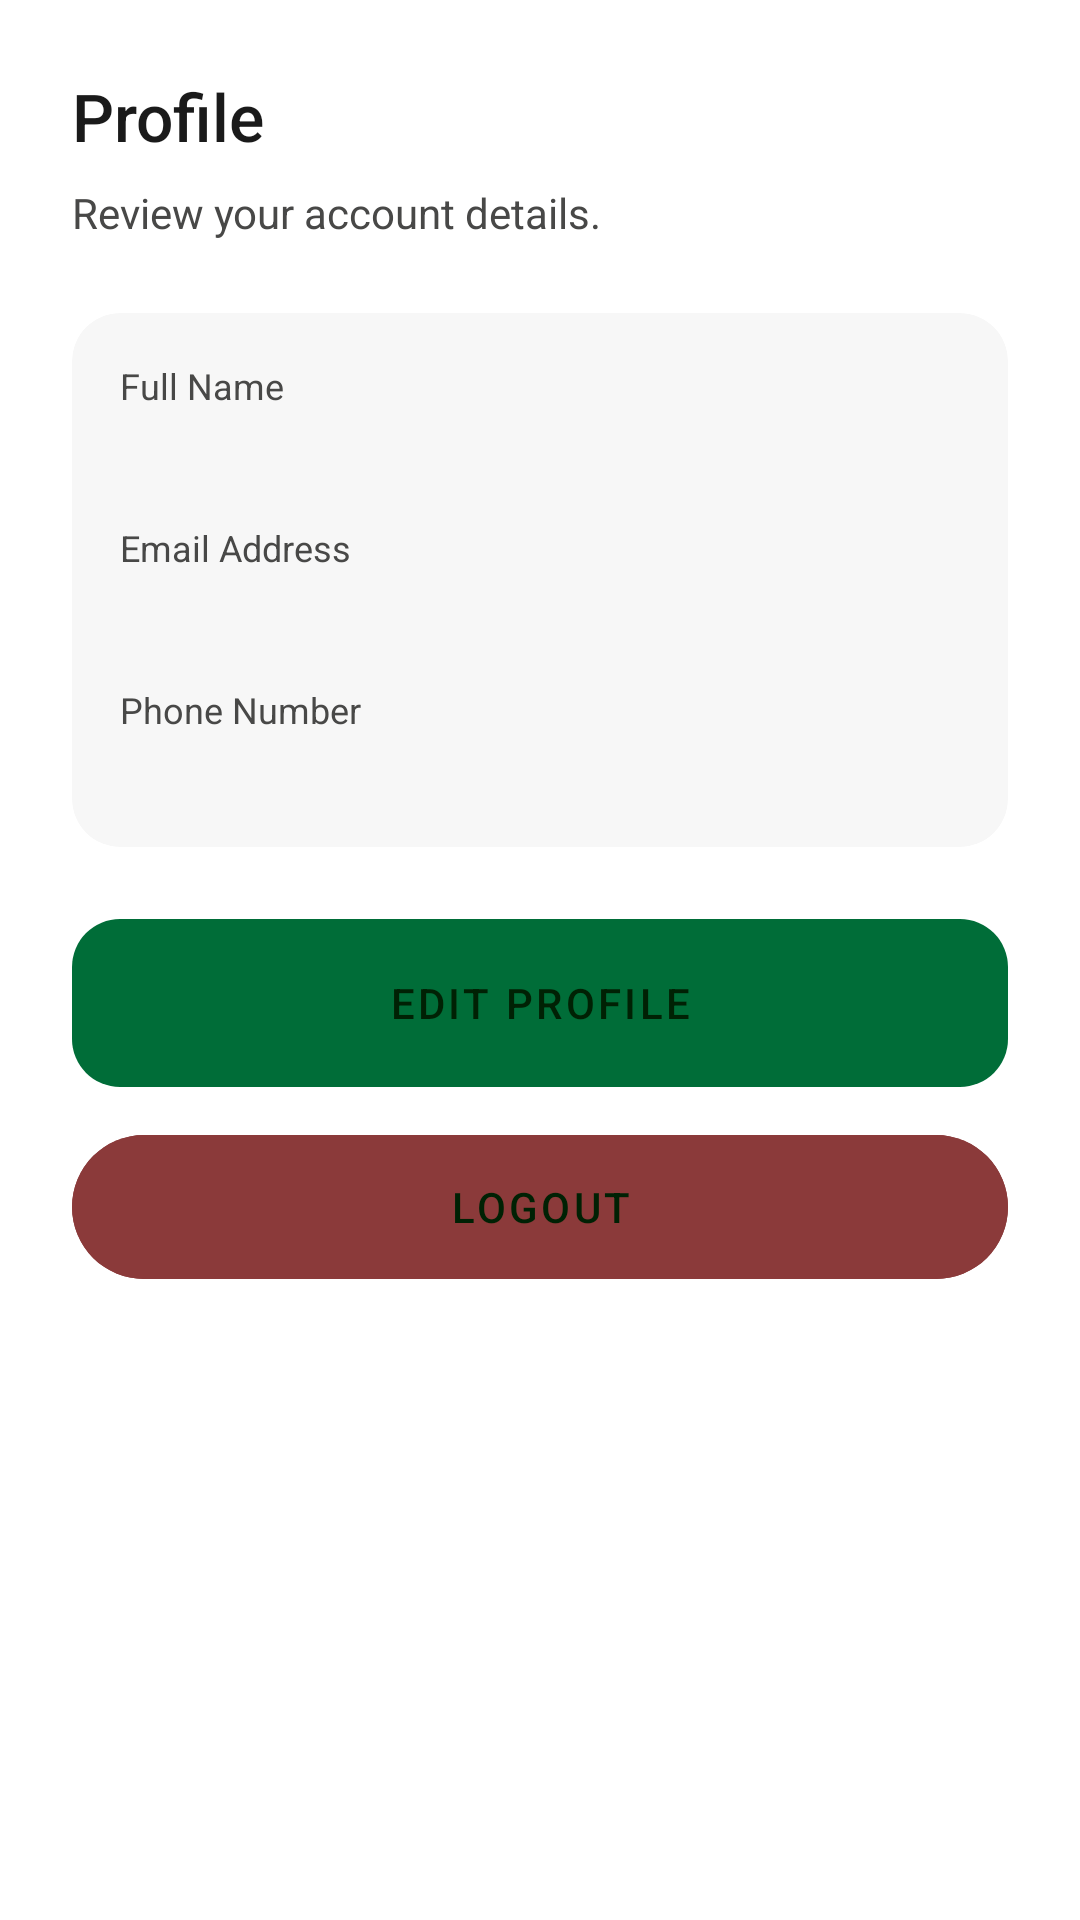

Here is an Android app screen rendered from its layout file. Give the layout XML and the strings, colors and styles it references.
<!-- AndroidManifest.xml: activity theme Theme.ScanPay -->
<!-- res/layout/activity_profile.xml -->
<?xml version="1.0" encoding="utf-8"?>
<ScrollView xmlns:android="http://schemas.android.com/apk/res/android"
    xmlns:app="http://schemas.android.com/apk/res-auto"
    android:layout_width="match_parent"
    android:layout_height="match_parent"
    android:background="@color/ui_surface_lowest">

    <LinearLayout
        android:layout_width="match_parent"
        android:layout_height="wrap_content"
        android:orientation="vertical"
        android:padding="24dp">

        <TextView
            android:layout_width="wrap_content"
            android:layout_height="wrap_content"
            android:text="@string/profile_title"
            android:textColor="@color/ui_on_surface"
            android:textSize="22sp"
            android:fontFamily="sans-serif-medium" />

        <TextView
            android:layout_width="wrap_content"
            android:layout_height="wrap_content"
            android:layout_marginTop="8dp"
            android:text="@string/profile_subtitle"
            android:textColor="@color/ui_on_surface_variant"
            android:textSize="14sp" />

        <androidx.cardview.widget.CardView
            android:layout_width="match_parent"
            android:layout_height="wrap_content"
            android:layout_marginTop="24dp"
            app:cardBackgroundColor="@color/ui_surface_low"
            app:cardCornerRadius="16dp"
            app:cardElevation="0dp">

            <LinearLayout
                android:layout_width="match_parent"
                android:layout_height="wrap_content"
                android:orientation="vertical"
                android:padding="16dp">

                <TextView
                    android:layout_width="wrap_content"
                    android:layout_height="wrap_content"
                    android:text="@string/hint_name"
                    android:textColor="@color/ui_on_surface_variant"
                    android:textSize="12sp" />

                <TextView
                    android:id="@+id/tv_profile_name"
                    android:layout_width="match_parent"
                    android:layout_height="wrap_content"
                    android:textColor="@color/ui_on_surface"
                    android:textSize="16sp" />

                <View
                    android:layout_width="match_parent"
                    android:layout_height="16dp" />

                <TextView
                    android:layout_width="wrap_content"
                    android:layout_height="wrap_content"
                    android:text="@string/hint_email"
                    android:textColor="@color/ui_on_surface_variant"
                    android:textSize="12sp" />

                <TextView
                    android:id="@+id/tv_profile_email"
                    android:layout_width="match_parent"
                    android:layout_height="wrap_content"
                    android:textColor="@color/ui_on_surface"
                    android:textSize="16sp" />

                <View
                    android:layout_width="match_parent"
                    android:layout_height="16dp" />

                <TextView
                    android:layout_width="wrap_content"
                    android:layout_height="wrap_content"
                    android:text="@string/hint_phone"
                    android:textColor="@color/ui_on_surface_variant"
                    android:textSize="12sp" />

                <TextView
                    android:id="@+id/tv_profile_phone"
                    android:layout_width="match_parent"
                    android:layout_height="wrap_content"
                    android:textColor="@color/ui_on_surface"
                    android:textSize="16sp" />
            </LinearLayout>
        </androidx.cardview.widget.CardView>

        <com.google.android.material.button.MaterialButton
            android:id="@+id/btn_edit_profile"
            android:layout_width="match_parent"
            android:layout_height="56dp"
            android:layout_marginTop="24dp"
            android:background="@drawable/bg_dashboard_primary_button"
            android:text="@string/edit_profile"
            android:textColor="@color/ui_on_primary"
            android:textAllCaps="true"
            android:textSize="14sp"
            android:letterSpacing="0.08"/>

        <com.google.android.material.button.MaterialButton
            android:id="@+id/btn_logout"
            android:layout_width="match_parent"
            android:layout_height="56dp"
            android:layout_marginTop="12dp"
            android:backgroundTint="@color/outflowRed"
            android:text="@string/logout"
            android:textColor="@color/ui_on_primary"
            android:textAllCaps="true"
            android:textSize="14sp"
            android:letterSpacing="0.08"/>

    </LinearLayout>
</ScrollView>
<!-- resources referenced by this layout -->
<resources>
  <color name="outflowRed">#8B3A3A</color>
  <color name="ui_on_primary">#002104</color>
  <color name="ui_on_surface">#1A1A1A</color>
  <color name="ui_on_surface_variant">#484847</color>
  <color name="ui_surface_low">#F7F7F7</color>
  <color name="ui_surface_lowest">#FFFFFF</color>
  <!-- drawable bg_dashboard_primary_button (drawable) -->
  <?xml version="1.0" encoding="utf-8"?>
  <shape xmlns:android="http://schemas.android.com/apk/res/android" android:shape="rectangle">
      <gradient
          android:angle="315"
          android:startColor="@color/ui_primary"
          android:endColor="@color/ui_primary_container" />
      <corners android:radius="16dp" />
  </shape>
  <string name="edit_profile">Edit Profile</string>
  <string name="hint_email">Email Address</string>
  <string name="hint_name">Full Name</string>
  <string name="hint_phone">Phone Number</string>
  <string name="logout">Logout</string>
  <string name="profile_subtitle">Review your account details.</string>
  <string name="profile_title">Profile</string>
  <style name="Theme.ScanPay" parent="Theme.Material3.DayNight.NoActionBar">
          
          <item name="colorPrimary">@color/ui_secondary</item>
          <item name="colorOnPrimary">@color/ui_on_primary</item>
          <item name="colorPrimaryContainer">@color/colorPrimaryDark</item>
          <item name="colorOnPrimaryContainer">@color/white</item>
  
          
          <item name="colorSecondary">@color/colorAccent</item>
          <item name="colorOnSecondary">@color/colorPrimaryDark</item>
  
          
          <item name="colorTertiary">@color/accentGreen</item>
          <item name="colorOnTertiary">@color/colorPrimaryDark</item>
  
          
          <item name="android:windowBackground">@color/backgroundColor</item>
          <item name="colorSurface">@color/cardBackground</item>
          <item name="colorOnSurface">@color/textPrimary</item>
          <item name="colorSurfaceVariant">@color/cardBackgroundLight</item>
          <item name="colorOnSurfaceVariant">@color/textSecondary</item>
  
          
          <item name="android:statusBarColor">@color/colorPrimaryDark</item>
          <item name="android:navigationBarColor">@color/navBackground</item>
      </style>
  <color name="ui_primary">#00FC40</color>
  <color name="ui_primary_container">#9CFF93</color>
  <color name="ui_secondary">#006D38</color>
  <color name="colorPrimaryDark">#0D1B3E</color>
  <color name="white">#FFFFFF</color>
  <color name="colorAccent">#00D9A5</color>
  <color name="accentGreen">#00D9A5</color>
  <color name="backgroundColor">#0D1B3E</color>
  <color name="cardBackground">#1C2F4A</color>
  <color name="textPrimary">#FFFFFF</color>
  <color name="cardBackgroundLight">#243B55</color>
  <color name="textSecondary">#B0BEC5</color>
  <color name="navBackground">#F9F9F8</color>
</resources>
